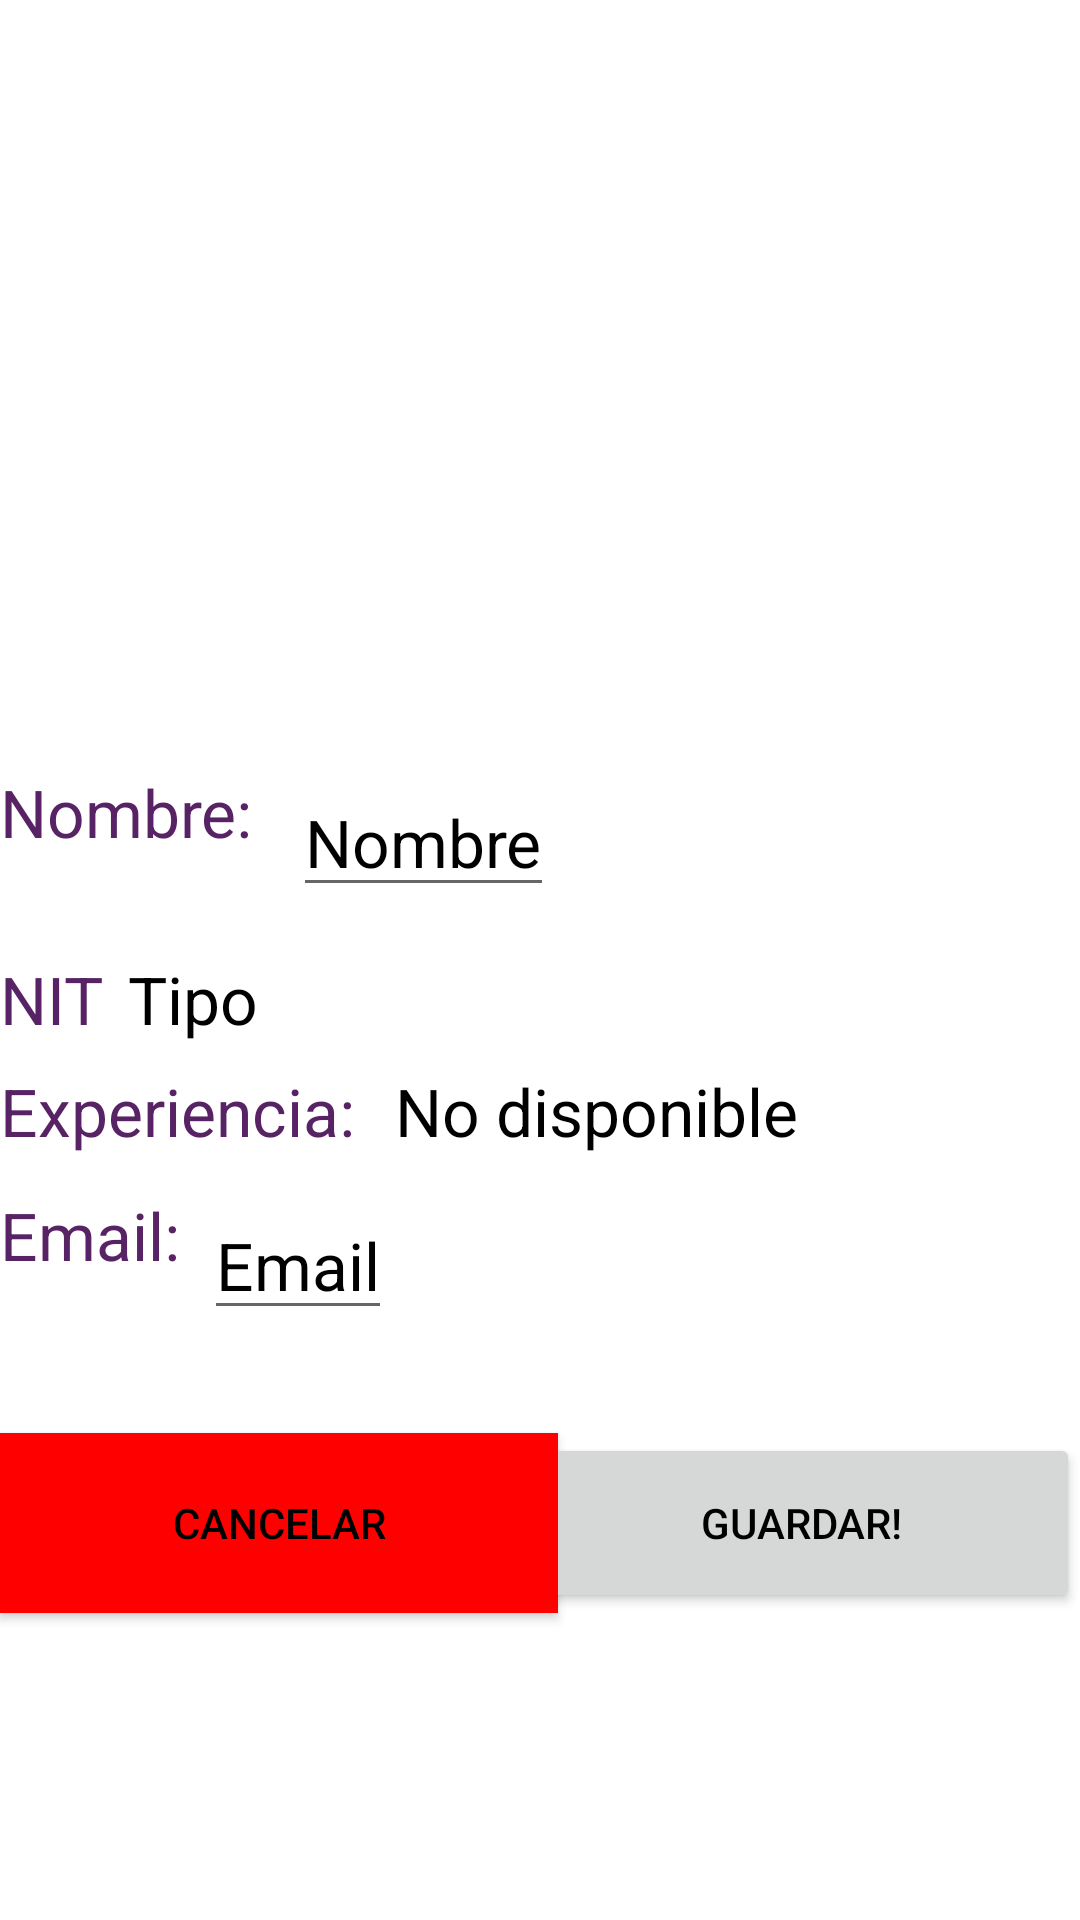

The Android layout XML behind this screen, and the referenced resources:
<!-- AndroidManifest.xml: application theme Theme.Petlocale_final -->
<!-- res/layout/activity_veterinaria_main_detailed_info.xml -->
<?xml version="1.0" encoding="utf-8"?>
<androidx.constraintlayout.widget.ConstraintLayout xmlns:android="http://schemas.android.com/apk/res/android"
    xmlns:app="http://schemas.android.com/apk/res-auto"
    xmlns:tools="http://schemas.android.com/tools"
    android:layout_width="match_parent"
    android:layout_height="match_parent"
    tools:context=".VeterinariaMainDetailedInfo">

    <ImageView
        android:id="@+id/main_product_detailed"
        android:layout_width="294dp"
        android:layout_height="222dp"
        app:layout_constraintBottom_toBottomOf="@+id/main_name_product_detailed"
        app:layout_constraintEnd_toEndOf="parent"
        app:layout_constraintHorizontal_bias="0.496"
        app:layout_constraintStart_toStartOf="parent"
        app:layout_constraintTop_toTopOf="parent"
        app:layout_constraintVertical_bias="0.077"
        app:srcCompat="@mipmap/petlocaleicon" />

    <TextView
        android:textSize="22dp"
        android:id="@+id/main_name_product_detailed"
        android:layout_width="wrap_content"
        android:layout_height="wrap_content"
        android:layout_marginTop="256dp"
        android:text="Nombre: "
        android:textColor="#572364"
        app:layout_constraintTop_toTopOf="parent"
        tools:layout_editor_absoluteX="56dp" />

    <TextView
        android:textSize="22dp"
        android:id="@+id/emailDetailedProduct"
        android:layout_width="wrap_content"
        android:layout_height="wrap_content"
        android:layout_marginTop="12dp"
        android:text="Email:"
        android:textColor="#572364"
        app:layout_constraintTop_toBottomOf="@+id/yearsDetailed2Product"
        tools:layout_editor_absoluteX="56dp" />

    <EditText
        android:id="@+id/main_name_product_detailed2XD"
        android:layout_width="wrap_content"
        android:layout_height="wrap_content"
        android:layout_marginStart="8dp"
        android:layout_marginTop="256dp"
        android:editable="true"
        android:text="Nombre"
        android:textColor="#000000"
        android:textSize="22dp"
        app:layout_constraintStart_toEndOf="@+id/main_name_product_detailed"
        app:layout_constraintTop_toTopOf="parent" />

    <TextView
        android:textSize="22dp"
        android:id="@+id/main_name_vet_product_detailed"
        android:layout_width="wrap_content"
        android:layout_height="wrap_content"
        android:layout_marginTop="16dp"
        android:text="NIT"
        android:textColor="#572364"
        app:layout_constraintTop_toBottomOf="@+id/main_name_product_detailed2XD"
        tools:layout_editor_absoluteX="56dp" />

    <TextView
        android:textSize="22dp"
        android:id="@+id/main_name_vet_product_detailed2"
        android:layout_width="wrap_content"
        android:layout_height="wrap_content"
        android:layout_marginStart="8dp"
        android:layout_marginTop="16dp"
        android:text="Tipo"
        android:textColor="#000000"
        app:layout_constraintStart_toEndOf="@+id/main_name_vet_product_detailed"
        app:layout_constraintTop_toBottomOf="@+id/main_name_product_detailed2XD" />

    <TextView
        android:textSize="22dp"
        android:id="@+id/mascotasUserInfo"
        android:layout_width="wrap_content"
        android:layout_height="wrap_content"
        android:layout_marginTop="8dp"
        android:text="Experiencia: "
        android:textColor="#572364"
        app:layout_constraintTop_toBottomOf="@+id/main_name_vet_product_detailed2"
        tools:layout_editor_absoluteX="56dp" />

    <EditText
        android:textSize="22dp"
        android:id="@+id/emailDetailed2Product"
        android:layout_width="wrap_content"
        android:layout_height="wrap_content"
        android:layout_marginStart="8dp"
        android:layout_marginTop="12dp"
        android:text="Email"
        android:textColor="#000000"
        app:layout_constraintStart_toEndOf="@+id/emailDetailedProduct"
        app:layout_constraintTop_toBottomOf="@+id/yearsDetailed2Product" />

    <TextView
        android:textSize="22dp"
        android:id="@+id/yearsDetailed2Product"
        android:layout_width="wrap_content"
        android:layout_height="wrap_content"
        android:layout_marginStart="8dp"
        android:layout_marginTop="8dp"
        android:text="No disponible"
        android:textColor="#000000"
        app:layout_constraintStart_toEndOf="@+id/mascotasUserInfo"
        app:layout_constraintTop_toBottomOf="@+id/main_name_vet_product_detailed2" />

    <Button
        android:id="@+id/buttonGuardarInfoVeterinaria"
        android:layout_width="186dp"
        android:layout_height="60dp"
        android:text="Guardar!"
        app:layout_constraintBottom_toBottomOf="parent"
        app:layout_constraintEnd_toEndOf="parent"
        app:layout_constraintHorizontal_bias="1.0"
        app:layout_constraintStart_toStartOf="parent"
        app:layout_constraintTop_toBottomOf="@+id/emailDetailed2Product"
        app:layout_constraintVertical_bias="0.252" />

    <androidx.appcompat.widget.AppCompatButton
        android:id="@+id/buttonCancelarInfoVeterinaria3"
        android:background="#FF0000"
        android:layout_width="186dp"
        android:layout_height="60dp"
        android:text="Cancelar"
        app:layout_constraintBottom_toBottomOf="parent"
        app:layout_constraintEnd_toEndOf="parent"
        app:layout_constraintHorizontal_bias="0.0"
        app:layout_constraintStart_toStartOf="parent"
        app:layout_constraintTop_toBottomOf="@+id/emailDetailed2Product"
        app:layout_constraintVertical_bias="0.252" />

    <TextView
        android:id="@+id/passwordFBVet"
        android:layout_width="wrap_content"
        android:layout_height="wrap_content"
        android:text="TextView"
        android:visibility="invisible"
        tools:layout_editor_absoluteX="23dp"
        tools:layout_editor_absoluteY="19dp" />


</androidx.constraintlayout.widget.ConstraintLayout>
<!-- resources referenced by this layout -->
<resources>
  <style name="Theme.Petlocale_final" parent="Theme.MaterialComponents.DayNight.DarkActionBar">
          
          <item name="colorPrimary">@color/purple_500</item>
          <item name="colorPrimaryVariant">@color/purple_700</item>
          <item name="colorOnPrimary">@color/black</item>
          
          <item name="colorSecondary">@color/teal_200</item>
          <item name="colorSecondaryVariant">@color/teal_700</item>
          <item name="colorOnSecondary">@color/black</item>
          
          <item name="android:statusBarColor" tools:targetApi="l">?attr/colorPrimaryVariant</item>
          
      </style>
  <!-- not gathered from this repository: default colours our renderer supplied (Android Studio template values) -->
  <color name="purple_500">#FF6200EE</color>
  <color name="purple_700">#FF3700B3</color>
  <color name="teal_200">#FF03DAC5</color>
  <color name="teal_700">#FF018786</color>
  <color name="black">#FF000000</color>
</resources>
